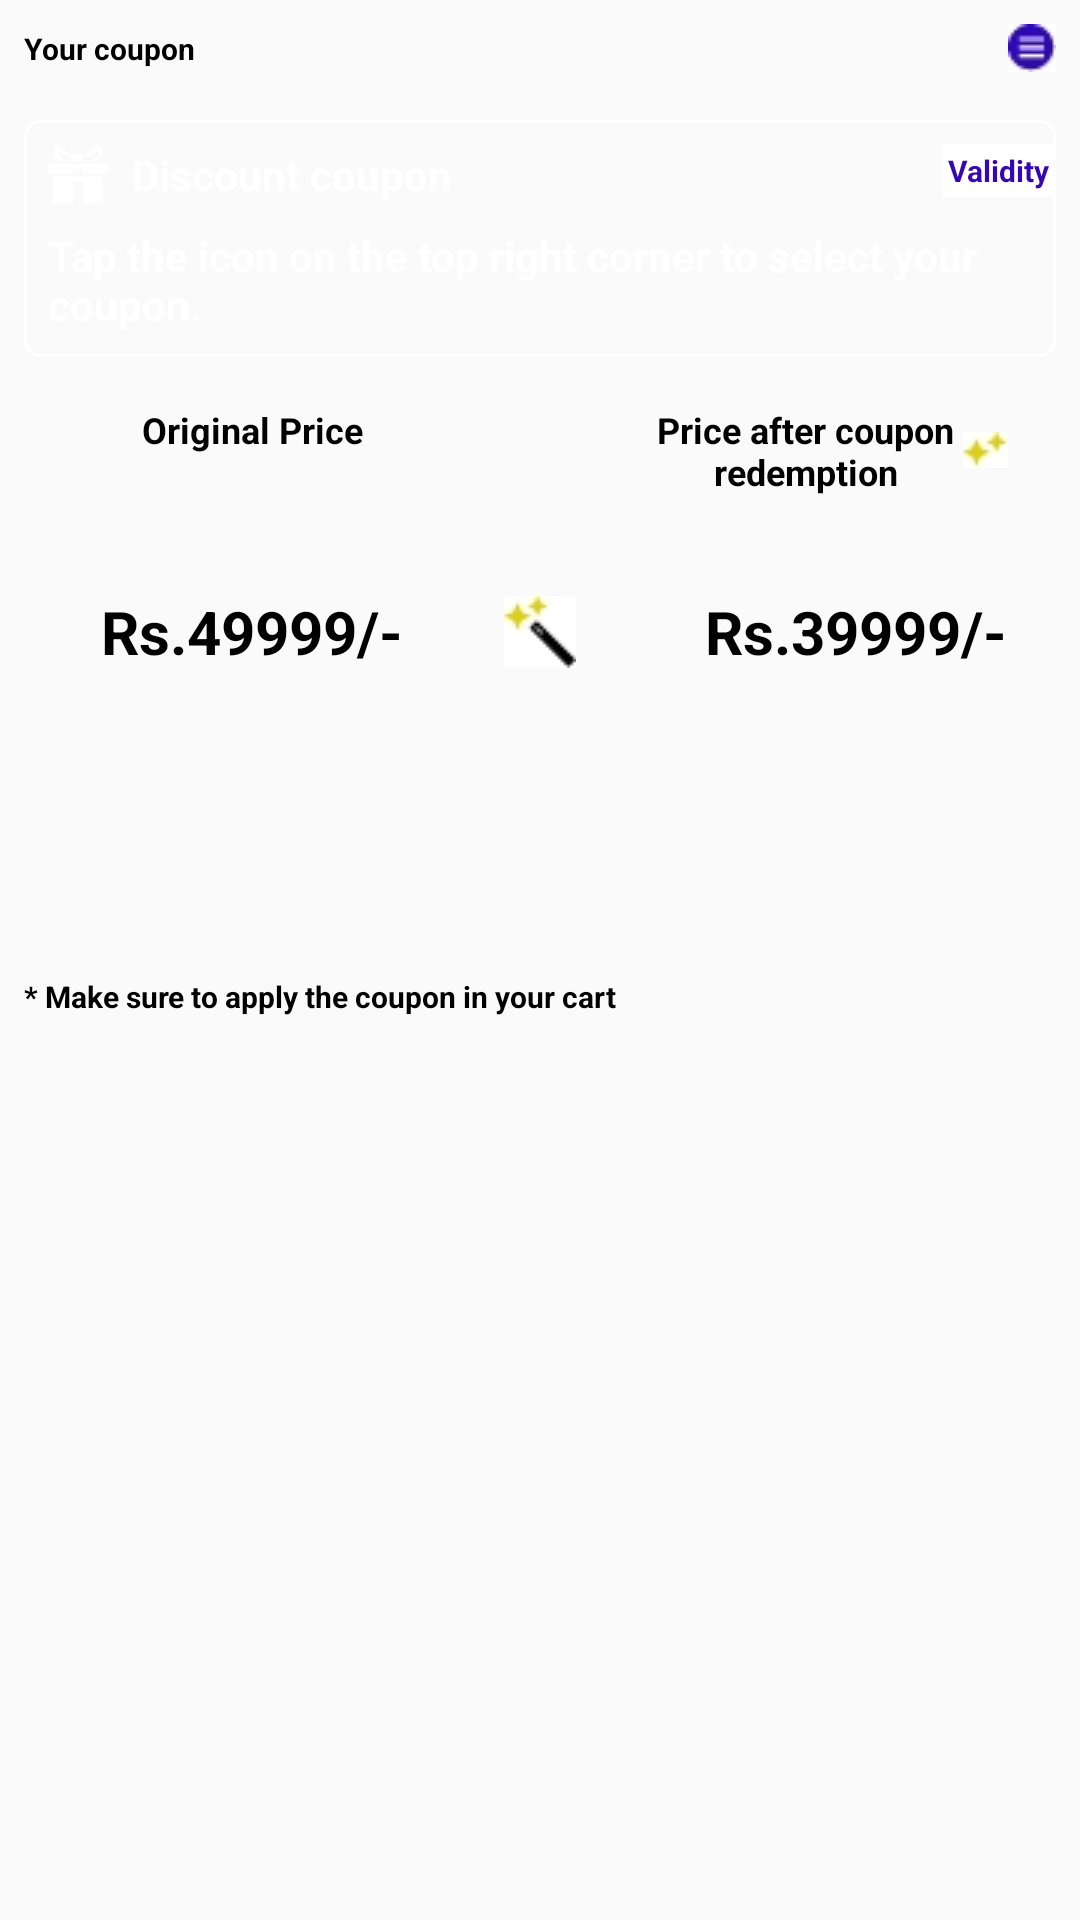

This screen was rendered from an Android layout file. Write that file and the resources it references.
<!-- AndroidManifest.xml: application theme AppTheme -->
<!-- res/layout/coupon_reedem_dialog.xml -->
<?xml version="1.0" encoding="utf-8"?>
<androidx.constraintlayout.widget.ConstraintLayout xmlns:android="http://schemas.android.com/apk/res/android"
    xmlns:app="http://schemas.android.com/apk/res-auto"
    xmlns:tools="http://schemas.android.com/tools"
    android:layout_width="match_parent"
    android:layout_height="wrap_content"
    android:orientation="vertical">

    <TextView
        android:id="@+id/textView22"
        android:layout_width="wrap_content"
        android:layout_height="wrap_content"
        android:layout_marginStart="8dp"
        android:layout_marginTop="8dp"
        android:layout_marginBottom="8dp"
        android:text="Your coupon"
        android:textColor="#000000"
        android:textSize="10sp"
        android:textStyle="bold"
        app:layout_constraintBottom_toTopOf="@+id/coupons_recyclerview"
        app:layout_constraintStart_toStartOf="parent"
        app:layout_constraintTop_toTopOf="parent" />

    <ImageView
        android:id="@+id/toogle_recyclerview"
        android:layout_width="wrap_content"
        android:layout_height="wrap_content"
        android:paddingStart="8dp"
        android:paddingTop="8dp"
        android:paddingEnd="8dp"
        android:paddingBottom="8dp"
        app:layout_constraintEnd_toEndOf="parent"
        app:layout_constraintTop_toTopOf="parent"
        app:srcCompat="@drawable/reward_recycler_view" />

    <androidx.recyclerview.widget.RecyclerView
        android:id="@+id/coupons_recyclerview"
        android:layout_width="match_parent"
        android:layout_height="200dp"
        android:background="@drawable/reward_gradient_background"
        android:visibility="gone"
        app:layout_constraintEnd_toEndOf="parent"
        app:layout_constraintStart_toStartOf="parent"
        app:layout_constraintTop_toBottomOf="@+id/toogle_recyclerview" />

    <LinearLayout
        android:id="@+id/selected_coupon"
        android:layout_width="0dp"
        android:layout_height="wrap_content"
        android:background="@drawable/reward_gradient_background"
        android:orientation="horizontal"
        app:layout_constraintEnd_toEndOf="parent"
        app:layout_constraintStart_toStartOf="parent"
        app:layout_constraintTop_toBottomOf="@+id/coupons_recyclerview">

        <include layout="@layout/mini_reward_item_layout" />

    </LinearLayout>

    <ImageView
        android:id="@+id/imageView14"
        android:layout_width="wrap_content"
        android:layout_height="wrap_content"
        android:layout_marginStart="8dp"
        android:layout_marginEnd="8dp"
        app:layout_constraintBottom_toBottomOf="@+id/discounted_price"
        app:layout_constraintEnd_toEndOf="parent"
        app:layout_constraintStart_toStartOf="parent"
        app:layout_constraintTop_toTopOf="@+id/discounted_price"
        app:srcCompat="@drawable/magic_stick" />

    <TextView
        android:id="@+id/textView26"
        android:layout_width="wrap_content"
        android:layout_height="wrap_content"
        android:layout_marginTop="8dp"
        android:text="Original Price"
        android:textColor="#000000"
        android:textSize="12sp"
        android:textStyle="bold"
        app:layout_constraintEnd_toStartOf="@+id/imageView14"
        app:layout_constraintStart_toStartOf="parent"
        app:layout_constraintTop_toBottomOf="@+id/selected_coupon" />

    <TextView
        android:id="@+id/textView27"
        android:layout_width="120dp"
        android:layout_height="wrap_content"
        android:layout_marginTop="8dp"
        android:drawableEnd="@drawable/magic_star"
        android:text="Price after coupon redemption"
        android:textAlignment="center"
        android:textColor="#000000"
        android:textSize="12sp"
        android:textStyle="bold"
        app:layout_constraintEnd_toEndOf="parent"
        app:layout_constraintStart_toEndOf="@+id/imageView14"
        app:layout_constraintTop_toBottomOf="@+id/selected_coupon" />

    <TextView
        android:id="@+id/original_price"
        android:layout_width="wrap_content"
        android:layout_height="wrap_content"
        android:layout_marginStart="8dp"
        android:layout_marginEnd="8dp"
        android:text="Rs.49999/-"
        android:textColor="#000000"
        android:textSize="20sp"
        android:textStyle="bold"
        app:layout_constraintBottom_toBottomOf="@+id/discounted_price"
        app:layout_constraintEnd_toStartOf="@+id/imageView14"
        app:layout_constraintStart_toStartOf="parent"
        app:layout_constraintTop_toTopOf="@+id/discounted_price"
        app:layout_constraintVertical_bias="0.0" />

    <TextView
        android:id="@+id/discounted_price"
        android:layout_width="wrap_content"
        android:layout_height="wrap_content"
        android:layout_marginStart="8dp"
        android:layout_marginTop="8dp"
        android:layout_marginEnd="8dp"
        android:layout_marginBottom="8dp"
        android:text="Rs.39999/-"
        android:textColor="#000000"
        android:textSize="20sp"
        android:textStyle="bold"
        app:layout_constraintBottom_toBottomOf="parent"
        app:layout_constraintEnd_toEndOf="parent"
        app:layout_constraintHorizontal_bias="0.68"
        app:layout_constraintStart_toEndOf="@+id/imageView14"
        app:layout_constraintTop_toBottomOf="@+id/textView27"
        app:layout_constraintVertical_bias="0.055" />

    <TextView
        android:id="@+id/footer_text"
        android:layout_width="wrap_content"
        android:layout_height="wrap_content"
        android:layout_marginStart="8dp"
        android:layout_marginTop="8dp"
        android:text="* Make sure to apply the coupon in your cart"
        android:textColor="#000000"
        android:textSize="10sp"
        android:textStyle="bold"
        app:layout_constraintBottom_toTopOf="@+id/apply_or_remove_btn_container"
        app:layout_constraintStart_toStartOf="parent"
        app:layout_constraintTop_toBottomOf="@+id/original_price" />

    <LinearLayout
        android:id="@+id/apply_or_remove_btn_container"
        android:layout_width="0dp"
        android:layout_height="wrap_content"
        android:orientation="horizontal"
        android:visibility="gone"
        app:layout_constraintBottom_toBottomOf="parent"
        app:layout_constraintEnd_toEndOf="parent"
        app:layout_constraintStart_toStartOf="parent"
        app:layout_constraintTop_toBottomOf="@+id/discounted_price">

        <Button
            android:id="@+id/remove_btn"
            android:layout_width="wrap_content"
            android:layout_height="wrap_content"
            android:layout_weight="1"
            android:background="@color/colorAccent"
            android:stateListAnimator="@null"
            android:text="Remove" />

        <Button
            android:id="@+id/apply_btn"
            android:layout_width="wrap_content"
            android:layout_height="wrap_content"
            android:layout_weight="1"
            android:background="@color/colorAccent"
            android:stateListAnimator="@null"
            android:text="Apply" />
    </LinearLayout>

</androidx.constraintlayout.widget.ConstraintLayout>
<!-- res/layout/mini_reward_item_layout.xml (included above) -->
<?xml version="1.0" encoding="utf-8"?>
<androidx.constraintlayout.widget.ConstraintLayout xmlns:android="http://schemas.android.com/apk/res/android"
    xmlns:app="http://schemas.android.com/apk/res-auto"
    xmlns:tools="http://schemas.android.com/tools"
    android:layout_width="match_parent"
    android:layout_height="wrap_content"
    android:background="@drawable/border_background"
    android:layout_marginStart="8dp"
    android:layout_marginEnd="8dp"
    android:layout_marginBottom="8dp"
    android:layout_marginTop="8dp"
    android:orientation="vertical">

    <ImageView
        android:id="@+id/coupon_icon"
        android:layout_width="20dp"
        android:layout_height="20dp"
        android:layout_marginStart="8dp"
        android:layout_marginTop="8dp"
        android:tint="@color/colorAccent"
        app:layout_constraintStart_toStartOf="parent"
        app:layout_constraintTop_toTopOf="parent"
        app:srcCompat="@mipmap/reward_icon" />

    <TextView
        android:id="@+id/coupon_title"
        android:layout_width="wrap_content"
        android:layout_height="wrap_content"
        android:layout_marginStart="8dp"
        android:text="Discount coupon"
        android:textColor="@color/colorAccent"
        android:textSize="14sp"
        android:textStyle="bold"
        app:layout_constraintBottom_toBottomOf="@+id/coupon_icon"
        app:layout_constraintStart_toEndOf="@+id/coupon_icon"
        app:layout_constraintTop_toTopOf="@+id/coupon_icon" />

    <TextView
        android:id="@+id/coupon_validity"
        android:layout_width="wrap_content"
        android:layout_height="wrap_content"
        android:layout_marginTop="8dp"
        android:background="@color/colorAccent"
        android:padding="2dp"
        android:text="Validity"
        android:textColor="#3606b6"
        android:textSize="10sp"
        android:textStyle="bold"
        app:layout_constraintEnd_toEndOf="parent"
        app:layout_constraintTop_toTopOf="parent" />

    <TextView
        android:id="@+id/coupon_body"
        android:layout_width="0dp"
        android:layout_height="wrap_content"
        android:layout_marginStart="8dp"
        android:layout_marginTop="8dp"
        android:layout_marginEnd="8dp"
        android:layout_marginBottom="8dp"
        android:text="Tap the icon on the top right corner to select your coupon."
        android:textColor="@color/colorAccent"
        android:textStyle="bold"
        app:layout_constraintBottom_toBottomOf="parent"
        app:layout_constraintEnd_toEndOf="parent"
        app:layout_constraintStart_toStartOf="parent"
        app:layout_constraintTop_toBottomOf="@+id/coupon_title" />
</androidx.constraintlayout.widget.ConstraintLayout>
<!-- resources referenced by this layout -->
<resources>
  <color name="colorAccent">#FFFFFF</color>
  <!-- drawable border_background (drawable) -->
  <?xml version="1.0" encoding="utf-8"?>
  <layer-list xmlns:android="http://schemas.android.com/apk/res/android">
  
      <item>
          <shape android:shape="rectangle">
              <solid android:color="@android:color/transparent"/>
              <stroke android:color="@color/colorAccent"
                  android:width="1dp"/>
              <corners android:radius="5dp"/>
          </shape>
      </item>
  </layer-list>
  <!-- drawable magic_star: jpg bitmap (drawable-v24, 561 bytes) -->
  <!-- drawable magic_stick: jpg bitmap (drawable-v24, 848 bytes) -->
  <!-- drawable reward_recycler_view: jpg bitmap (drawable-v24, 655 bytes) -->
  <!-- mipmap reward_icon: png bitmap (mipmap-xxxhdpi, 644 bytes) -->
  <style name="AppTheme" parent="Theme.AppCompat.Light.NoActionBar">
          
          <item name="colorPrimary">@color/colorPrimary</item>
          <item name="colorPrimaryDark">@color/colorPrimaryDark</item>
          <item name="colorAccent">@color/colorAccent</item>
      </style>
  <color name="colorPrimary">#E71C23</color>
  <color name="colorPrimaryDark">#E71C23</color>
</resources>
